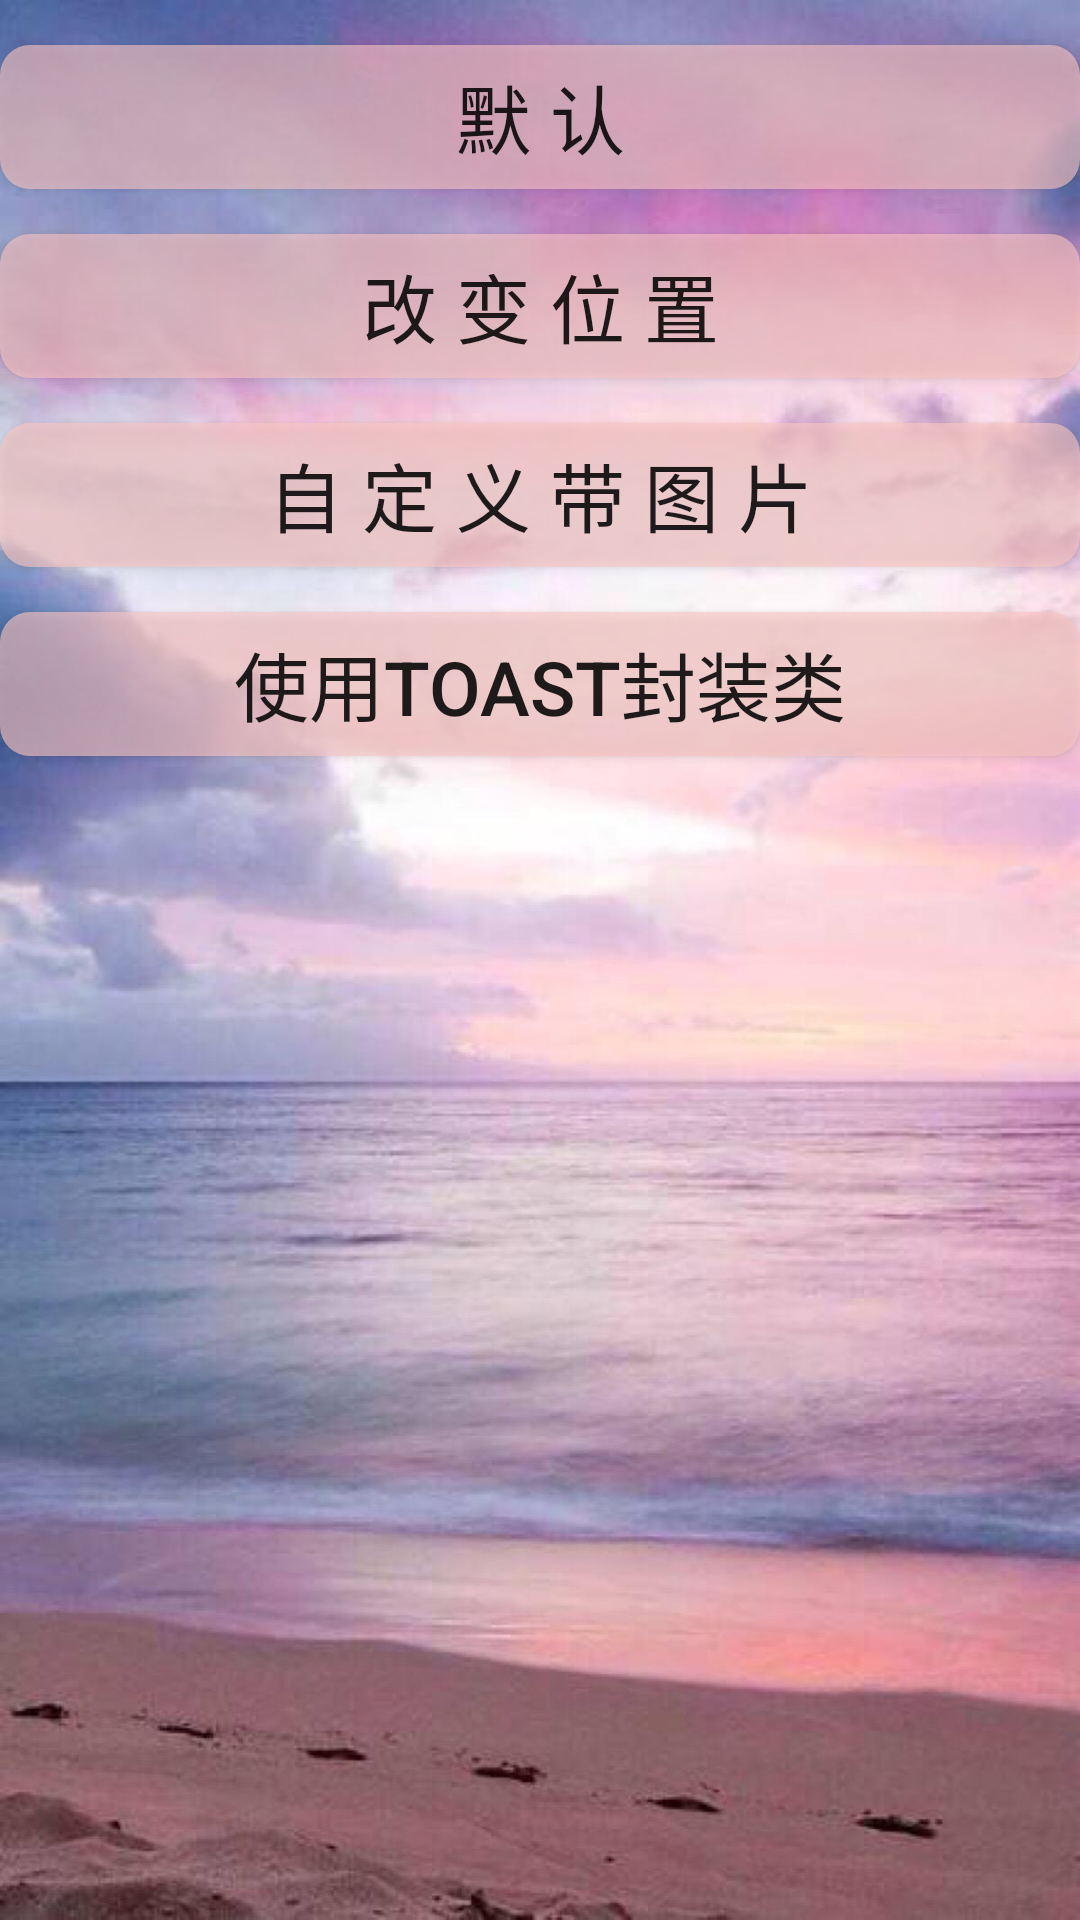

Write the Android layout XML for this screen, with the resource values it uses.
<!-- AndroidManifest.xml: application theme AppTheme -->
<!-- res/layout/activity_toast.xml -->
<?xml version="1.0" encoding="utf-8"?>
<LinearLayout xmlns:android="http://schemas.android.com/apk/res/android"
    android:layout_width="match_parent"
    android:layout_height="match_parent"
    android:orientation="vertical"
    android:background="@drawable/main_on">
    <Button
        android:id="@+id/toast_btton_1"
        android:layout_width="match_parent"
        android:layout_height="wrap_content"
        android:text="默 认"
        android:textSize="25sp"
        android:layout_marginTop="15dp"
        android:background="@drawable/main_button_selector"/>
    <Button
        android:id="@+id/toast_btton_2"
        android:layout_width="match_parent"
        android:layout_height="wrap_content"
        android:text="改 变 位 置"
        android:textSize="25sp"
        android:layout_marginTop="15dp"
        android:background="@drawable/main_button_selector"/>
    <Button
        android:id="@+id/toast_btton_3"
        android:layout_width="match_parent"
        android:layout_height="wrap_content"
        android:text="自 定 义 带 图 片"
        android:textSize="25sp"
        android:layout_marginTop="15dp"
        android:background="@drawable/main_button_selector"/>
    <Button
        android:id="@+id/toast_btton_4"
        android:layout_width="match_parent"
        android:layout_height="wrap_content"
        android:text="使用Toast封装类"
        android:textSize="25sp"
        android:layout_marginTop="15dp"
        android:background="@drawable/main_button_selector"/>


</LinearLayout>
<!-- resources referenced by this layout -->
<resources>
  <!-- drawable main_button_selector (drawable) -->
  <?xml version="1.0" encoding="utf-8"?>
  <selector xmlns:tools="http://schemas.android.com/tools" xmlns:android="http://schemas.android.com/apk/res/android">
      
      <item android:state_pressed="true">
          <shape>
              <solid android:color="#9cff776f"/>
              <corners android:radius="10dp"/>
          </shape>
      </item>
      
      <item android:state_pressed="false">
          <shape>
              <solid android:color="#9cfcc6c3"/>
              <corners android:radius="10dp"/>
          </shape>
      </item>
  
  </selector>
  <!-- drawable main_on: jpg bitmap (drawable-xxhdpi, 120755 bytes) -->
  <style name="AppTheme" parent="Theme.AppCompat.Light.DarkActionBar">
          
          <item name="colorPrimary">@color/colorPrimary</item>
          <item name="colorPrimaryDark">@color/colorPrimaryDark</item>
          <item name="colorAccent">@color/colorAccent</item>
          
          
      </style>
  <color name="colorPrimary">#008577</color>
  <color name="colorPrimaryDark">#00574B</color>
  <color name="colorAccent">#D81B60</color>
</resources>
